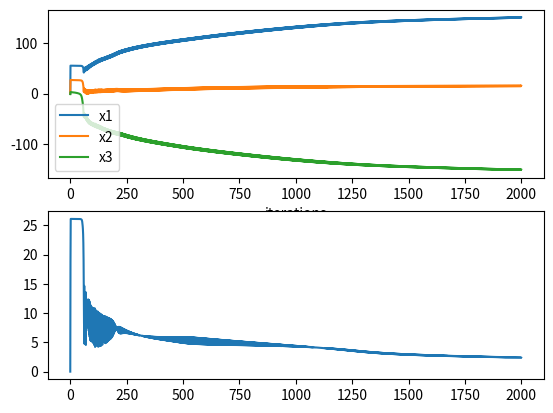

Recreate this plot in Python.
#!/usr/bin/env python3
# coding: utf-8



import numpy as np
import matplotlib.pyplot as plt

np.random.seed(1)

def sigmoid(x):
    return 1 / (1 + np.exp(-x))

def sigmoid_deriv(x):
    return x * (1 - x)

class Neuron:
    def __init__(self, coeffs_len):
        """The legth of the vector coeffs defines the number of inputs.
        Initializes the coefficients to a random number between (-1,1)"""
        self.coeffs = 2*np.random.random((coeffs_len, 1)) - 1
        self.last_inputs = None
        self.last_output = None
    
    def forward(self, inputs):
        """Multiply the inputs by the coefficients and pass through the sigmoid function"""

        if inputs.ndim == 1:
            inputs = inputs.reshape((1, inputs.shape[0]))
            
        self.last_inputs = inputs
        self.last_output = sigmoid(np.dot(inputs, self.coeffs))
        return self.last_output
    
    def backward(self, error):
        """Update the coefficients based on how much error at the output, use the derivative
        of the sigmoid function to decide how to jump in the coefficient calculation"""
        delta = error * sigmoid_deriv(self.last_output)
        self.coeffs += np.dot(self.last_inputs.T, delta) #(self.last_inputs * delta).T



if __name__ == "__main__":
    coeffs_sz = 3
    N = Neuron(coeffs_sz)
    # y = 0.1*x1 + 0.3*x2 -0.1*x3

    def model(x):
        coeffs = np.array([0.1, 0.01, -0.1])
        return 1*(np.inner(x, coeffs) > 0)

    #assert( model(np.array([[1,2,3]])) - 0.4 < 0.001 )

    sz = 1500
    reps = 2000
    X = np.random.random((sz,3))-1
    Y = model(X).reshape((sz,1))



    model_coeffs = np.zeros((reps, N.coeffs.shape[0]))
    output_error = np.zeros(reps)

    model_coeffs[0] = N.coeffs.reshape((3,))
    for i in range(1, reps):
        output = N.forward(X)
        l_error = Y - output
        output_error[i] = np.linalg.norm(l_error,ord=2)
        #print(l_error)
        N.backward(l_error)
        model_coeffs[i] = N.coeffs.reshape((3,))
    

    print(output)
    print(Y)
    print(N.coeffs/sz)

    plt.subplot(211)
    plt.plot(model_coeffs); plt.xlabel("iterations"); plt.legend(["x1", "x2", "x3"])
    plt.subplot(212)
    plt.plot(output_error)
    plt.show()
